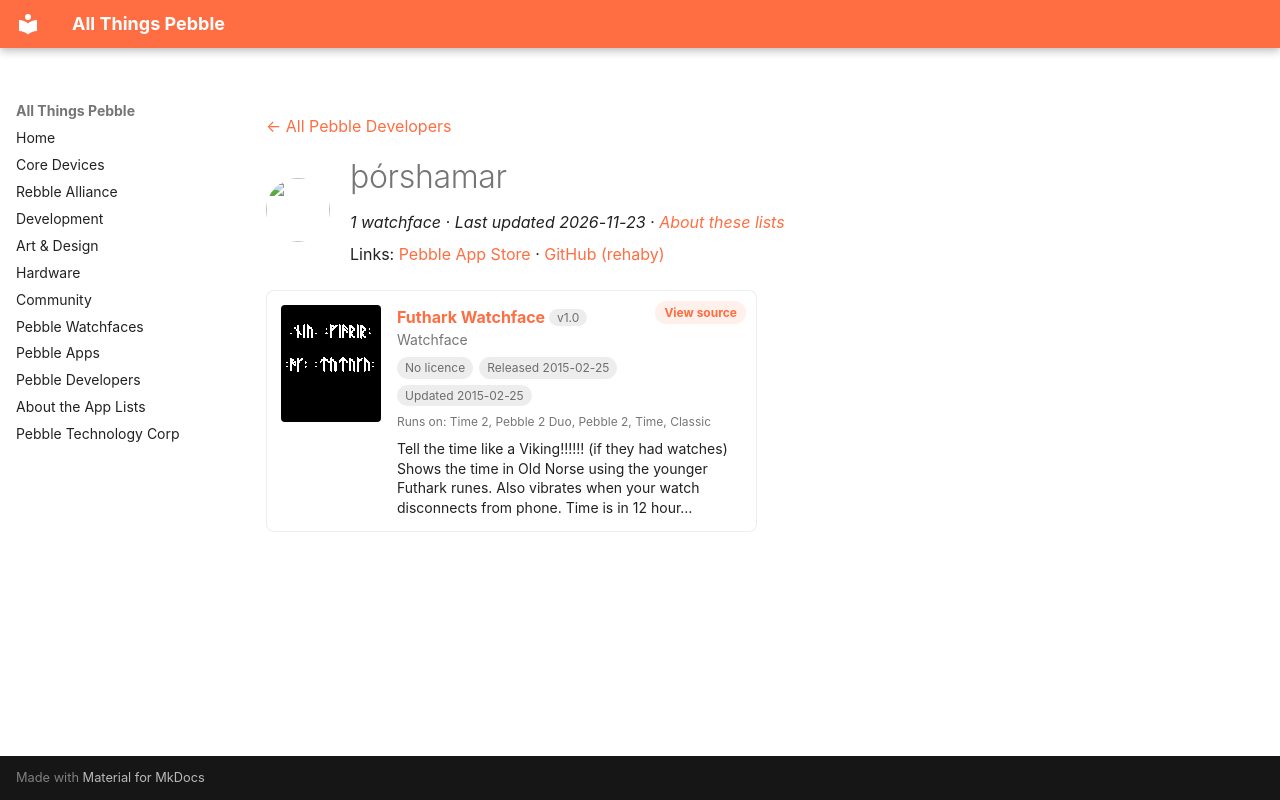

repository: saltedlolly/all-things-pebble · page: developers/orshamar.html · generator: mkdocs

---
title: "þórshamar"
hide:
  - toc
---

<!-- Generated by scripts/update_app_directory.py: do not edit by hand -->
[← All Pebble Developers](../developers.md)

<div class="dev-header" markdown>
<img class="dev-avatar" src="https://github.com/rehaby.png?size=128" alt="" width="64" height="64" loading="lazy" onerror="this.remove()">
<div class="dev-intro" markdown>

# þórshamar

*1 watchface · Last updated 2026-11-23 · [About these lists](../about-app-lists.md)*

Links: [Pebble App Store](https://apps.repebble.com/apps/dev/rshamar_537c100089d74e2e85000082) · [GitHub (rehaby)](https://github.com/rehaby)

</div>
</div>

<div class="app-grid dev-apps" data-search-exclude>
<div class="app-card" data-type="watchface" data-title="futhark watchface" data-released="2015-02-25" data-updated="2015-02-25">
<a class="app-shot" href="https://apps.repebble.com/54ed8ef50cd3c52fe2000005" data-search-exclude><img src="../images/apps/54ed8ef50cd3c52fe2000005.png" alt="Futhark Watchface" loading="lazy"></a>
<div class="app-info">
<h2 class="app-name" id="app-54ed8ef50cd3c52fe2000005"><a href="https://apps.repebble.com/54ed8ef50cd3c52fe2000005">Futhark Watchface</a> <span class="app-version" title="Latest version" data-search-exclude>v1.0</span></h2>
<a class="app-source" href="https://github.com/rehaby/futharkWatchfacePebble2" title="Source code" data-search-exclude>View source</a>
<div class="app-dev">Watchface</div>
<div class="app-tags" data-search-exclude><span class="app-licence app-licence--none" title="Licence">No licence</span> <span title="First published in the app store">Released 2015-02-25</span> <span title="Latest release in the app store">Updated 2015-02-25</span></div>
<div class="app-watches" title="Supported watches" data-search-exclude>Runs on: Time 2, Pebble 2 Duo, Pebble 2, Time, Classic</div>
<p class="app-desc">Tell the time like a Viking!!!!!! (if they had watches) Shows the time in Old Norse using the younger Futhark runes. Also vibrates when your watch disconnects from phone. Time is in 12 hour…</p>
</div>
</div>
</div>
